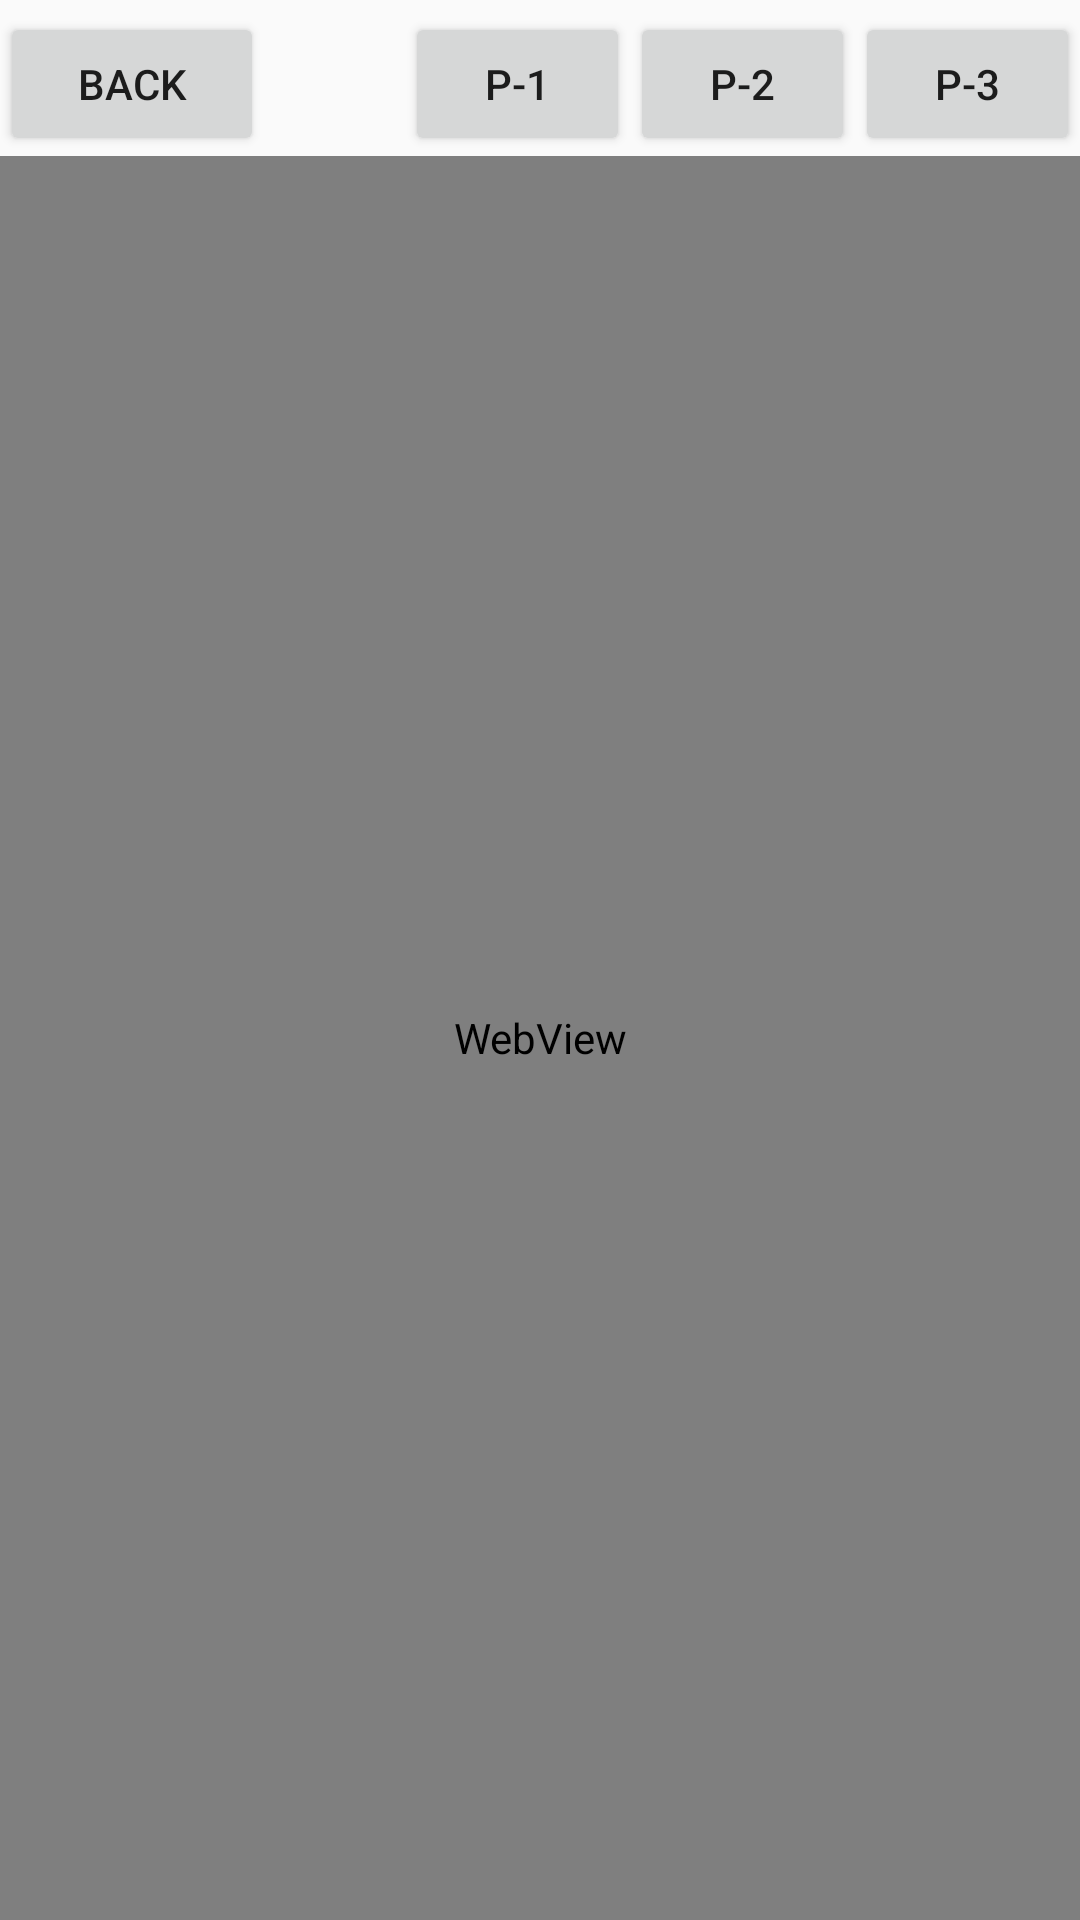

Layout XML and referenced resources for this Android screen:
<!-- AndroidManifest.xml: application theme Theme.Pulpoarkotlinexampleapp -->
<!-- res/layout/activity_plugin_page.xml -->
<?xml version="1.0" encoding="utf-8"?>
<LinearLayout xmlns:android="http://schemas.android.com/apk/res/android"
    xmlns:app="http://schemas.android.com/apk/res-auto"
    xmlns:tools="http://schemas.android.com/tools"
    android:layout_width="match_parent"
    android:layout_height="match_parent"
    android:orientation="vertical">


    <LinearLayout
        android:layout_width="match_parent"
        android:layout_height="wrap_content">

        <Button
            android:id="@+id/pluginButtonBack"
            android:layout_width="wrap_content"
            android:layout_height="wrap_content"
            android:layout_marginTop="4dp"
            android:text="@string/back_button_name" />

        <LinearLayout
            android:layout_width="match_parent"
            android:layout_height="match_parent"
            android:layout_gravity="center"
            android:gravity="right"
            android:orientation="horizontal">
            <Button
                android:id="@+id/product1"
                android:layout_width="75dp"
                android:layout_height="match_parent"
                android:layout_marginTop="4dp"
                android:onClick="applyProductWithCode"
                android:text="P-1"
                android:tag="L1"/>
            <Button
                android:id="@+id/product2"
                android:layout_width="75dp"
                android:layout_height="match_parent"
                android:layout_marginTop="4dp"
                android:onClick="applyProductWithCode"
                android:text="P-2"
                android:tag="Pulpo1234-M1" />
            <Button
                android:id="@+id/product3"
                android:layout_width="75dp"
                android:layout_height="match_parent"
                android:layout_marginTop="4dp"
                android:onClick="applyProductWithCode"
                android:text="P-3"
                android:tag="Eyeliner-2" />
        </LinearLayout>
    </LinearLayout>

    <WebView
        android:id="@+id/pluginWebView"
        android:layout_width="match_parent"
        android:layout_height="match_parent" />
</LinearLayout>
<!-- resources referenced by this layout -->
<resources>
  <string name="back_button_name">Back</string>
  <style name="Theme.Pulpoarkotlinexampleapp" parent="Theme.AppCompat.Light.DarkActionBar">
          
          <item name="colorPrimary">@color/purple_500</item>
          <item name="colorPrimaryDark">@color/purple_700</item>
          <item name="colorAccent">@color/teal_200</item>
          
      </style>
  <!-- not gathered from this repository: default colours our renderer supplied (Android Studio template values) -->
  <color name="purple_500">#FF6200EE</color>
  <color name="purple_700">#FF3700B3</color>
  <color name="teal_200">#FF03DAC5</color>
</resources>
